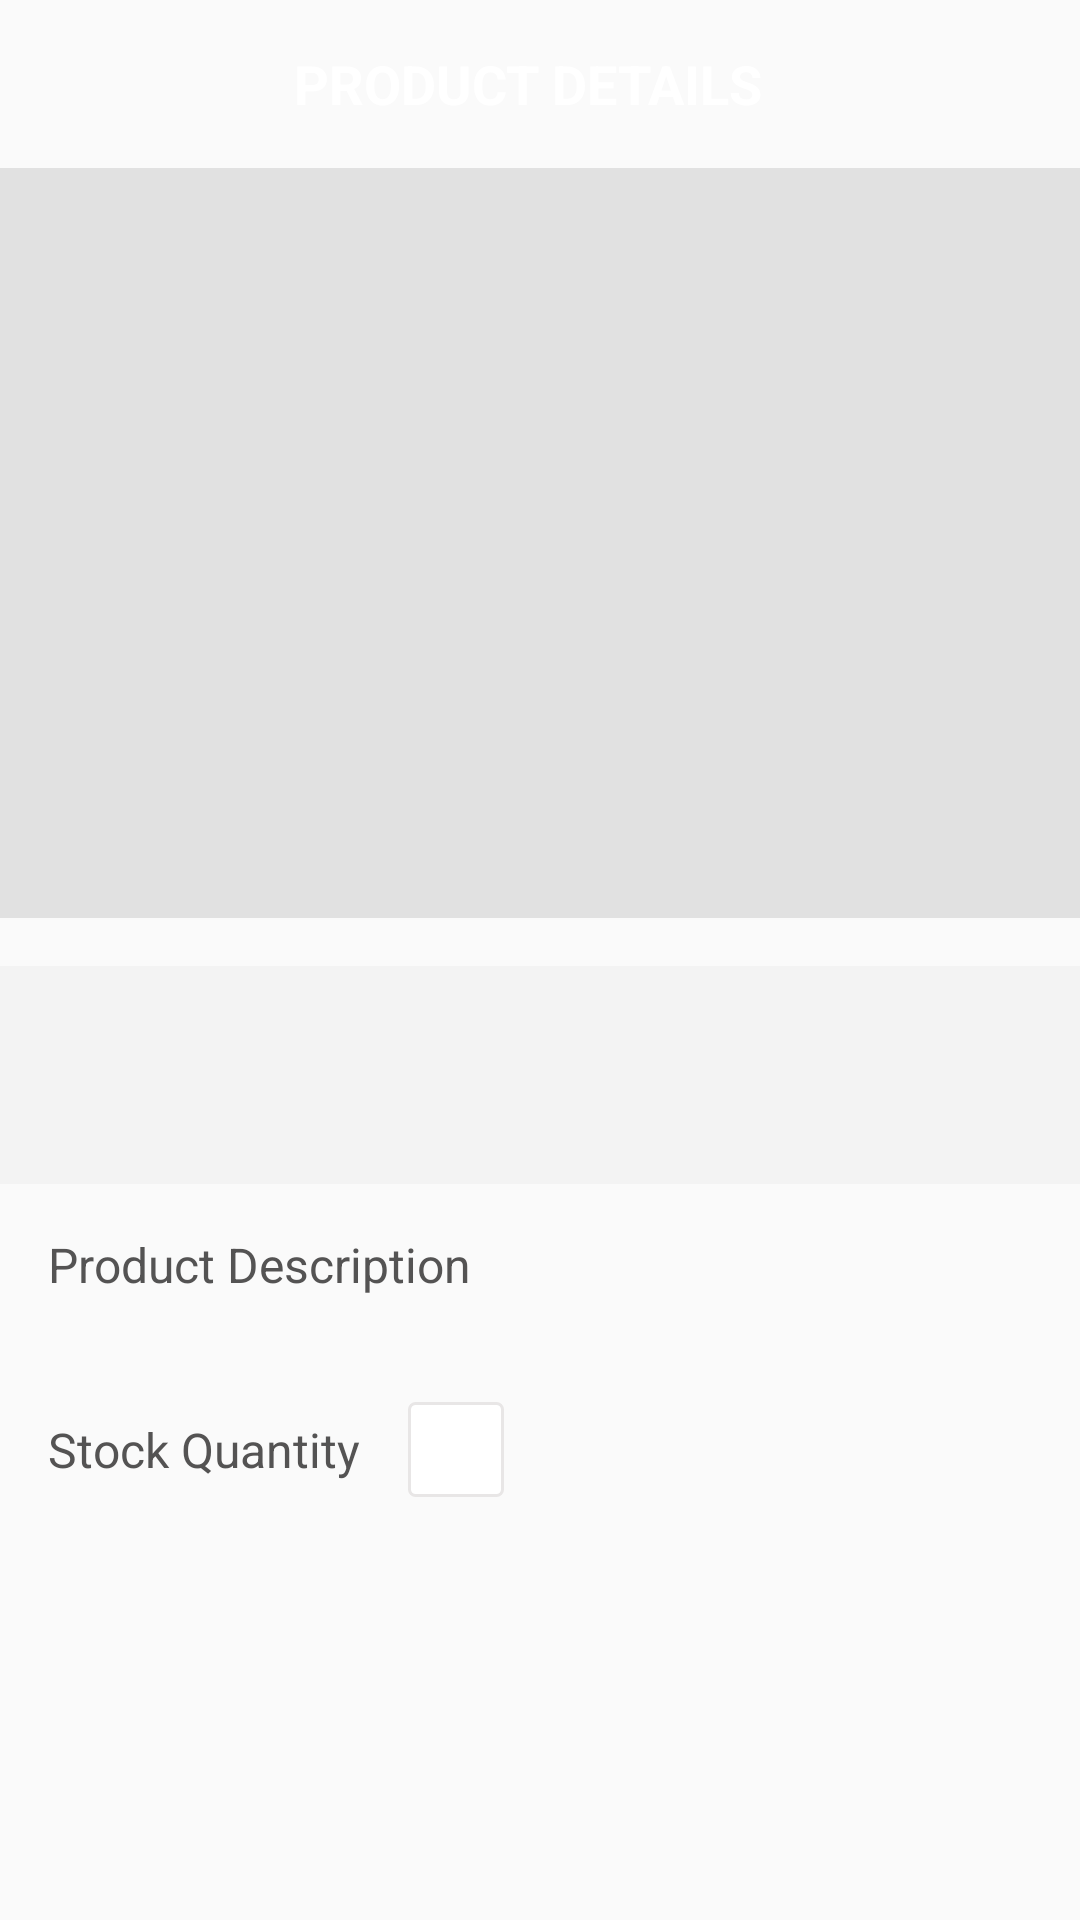

Layout XML and referenced resources for this Android screen:
<!-- AndroidManifest.xml: activity theme noactionbar -->
<!-- res/layout/activity_product_details.xml -->
<?xml version="1.0" encoding="utf-8"?>
<androidx.constraintlayout.widget.ConstraintLayout xmlns:android="http://schemas.android.com/apk/res/android"
    xmlns:app="http://schemas.android.com/apk/res-auto"
    xmlns:tools="http://schemas.android.com/tools"
    android:layout_width="match_parent"
    android:layout_height="match_parent"

    tools:context="ui.activities.ProductDetailsActivity">

    <androidx.appcompat.widget.Toolbar
        android:id="@+id/toolbar_product_details_activity"
        android:layout_width="match_parent"
        android:layout_height="?attr/actionBarSize"
        android:background="@drawable/app_gradient_color_background"
        app:layout_constraintEnd_toEndOf="parent"
        app:layout_constraintStart_toStartOf="parent"
        app:layout_constraintTop_toTopOf="parent">

        <TextView
            android:id="@+id/tv_title"
            android:layout_width="match_parent"
            android:layout_height="match_parent"
            android:gravity="center"
            android:paddingStart="@dimen/toolbar_title_paddingStart"
            android:paddingEnd="0dp"
            android:text="@string/title_product_details"
            android:textColor="@color/colorWhite"
            android:textSize="@dimen/toolbar_title_text_size"
            android:textStyle="bold" />

    </androidx.appcompat.widget.Toolbar>

    <ScrollView
        android:layout_width="match_parent"
        android:layout_height="0dp"
        android:fillViewport="true"
        android:scrollbars="none"
        app:layout_constraintBottom_toBottomOf="parent"
        app:layout_constraintEnd_toEndOf="parent"
        app:layout_constraintStart_toStartOf="parent"
        app:layout_constraintTop_toBottomOf="@id/toolbar_product_details_activity">

        <androidx.constraintlayout.widget.ConstraintLayout
            android:layout_width="match_parent"
            android:layout_height="wrap_content">

            <ImageView
                android:id="@+id/iv_product_detail_image"
                android:layout_width="match_parent"
                android:layout_height="@dimen/product_detail_image_height"
                android:background="@color/colorImageViewBackground"
                android:contentDescription="@string/content_description"
                android:scaleType="fitXY"
                app:layout_constraintEnd_toEndOf="parent"
                app:layout_constraintStart_toStartOf="parent"
                app:layout_constraintTop_toTopOf="parent" />

            <LinearLayout
                android:id="@+id/ll_product_details_title_price"
                android:layout_width="match_parent"
                android:layout_height="wrap_content"
                android:layout_marginTop="@dimen/product_details_title_price_marginTop"
                android:background="@color/dashboard_item_details_bg"
                android:orientation="vertical"
                android:padding="@dimen/product_details_title_price_padding"
                app:layout_constraintEnd_toEndOf="parent"
                app:layout_constraintStart_toStartOf="parent"
                app:layout_constraintTop_toBottomOf="@id/iv_product_detail_image">

                <TextView
                    android:id="@+id/tv_product_details_title"
                    android:layout_width="match_parent"
                    android:layout_height="wrap_content"
                    android:textColor="@color/black"
                    android:textSize="@dimen/product_details_title_textSize"
                    tools:text="Product Title" />

                <TextView
                    android:id="@+id/tv_product_details_price"
                    android:layout_width="match_parent"
                    android:layout_height="wrap_content"
                    android:textColor="@color/red"
                    android:textSize="@dimen/product_details_price_textSize"
                    tools:text="$100" />
            </LinearLayout>

            <TextView
                android:id="@+id/tv_product_details_label"
                android:layout_width="match_parent"
                android:layout_height="wrap_content"
                android:layout_margin="@dimen/product_details_label_margin"
                android:text="@string/lbl_product_description"
                android:textColor="@color/item_value_text_color"
                android:textSize="@dimen/product_details_label_textSize"
                app:layout_constraintEnd_toEndOf="parent"
                app:layout_constraintStart_toStartOf="parent"
                app:layout_constraintTop_toBottomOf="@id/ll_product_details_title_price" />

            <TextView
                android:id="@+id/tv_product_details_description"
                android:layout_width="match_parent"
                android:layout_height="wrap_content"
                android:layout_marginStart="@dimen/product_details_label_margin"
                android:layout_marginEnd="@dimen/product_details_label_margin"
                android:textColor="@color/colorSecondaryText"
                android:textSize="@dimen/product_details_description_textSize"
                app:layout_constraintEnd_toEndOf="parent"
                app:layout_constraintStart_toStartOf="parent"
                app:layout_constraintTop_toBottomOf="@id/tv_product_details_label"
                tools:text="This is product details description." />

            <LinearLayout
                android:id="@+id/ll_product_details_quantity"
                android:layout_width="match_parent"
                android:layout_height="wrap_content"
                android:layout_margin="@dimen/product_details_label_margin"
                android:gravity="center_vertical"
                android:orientation="horizontal"
                app:layout_constraintEnd_toEndOf="parent"
                app:layout_constraintStart_toStartOf="parent"
                app:layout_constraintTop_toBottomOf="@id/tv_product_details_description">

                <TextView
                    android:id="@+id/tv_product_details_quantity"
                    android:layout_width="wrap_content"
                    android:layout_height="wrap_content"
                    android:layout_marginEnd="@dimen/product_details_stock_quantity_paddingStartEnd"
                    android:text="@string/lbl_product_details_stock_quantity"
                    android:textColor="@color/item_value_text_color"
                    android:textSize="@dimen/product_details_label_textSize" />

                <TextView
                    android:id="@+id/tv_product_details_stock_quantity"
                    android:layout_width="wrap_content"
                    android:layout_height="wrap_content"
                    android:background="@drawable/item_grey_border_background"
                    android:paddingStart="@dimen/product_details_stock_quantity_paddingStartEnd"
                    android:paddingTop="@dimen/product_details_stock_quantity_paddingTopBottom"
                    android:paddingEnd="@dimen/product_details_stock_quantity_paddingStartEnd"
                    android:paddingBottom="@dimen/product_details_stock_quantity_paddingTopBottom"
                    android:textColor="@color/colorSecondaryText"
                    android:textSize="@dimen/product_details_stock_quantity_textSize"
                    android:textStyle="bold"
                    tools:text="5" />
            </LinearLayout>
            <Button
                android:id="@+id/btn_add_to_cart"
                android:layout_width="match_parent"
                android:layout_height="wrap_content"
                android:layout_gravity="center"
                android:layout_marginStart="16dp"
                android:layout_marginTop="30dp"
                android:layout_marginEnd="16dp"
                android:layout_marginBottom="20dp"
                android:background="@drawable/button_background"
                android:foreground="?attr/selectableItemBackground"
                android:gravity="center"
                android:paddingTop="@dimen/btn_padding"
                android:paddingBottom="@dimen/btn_padding"
                android:text="@string/btn_lbl_add_to_cart"
                android:textColor="@android:color/white"
                android:textSize="@dimen/btn_textSize"
                android:visibility="invisible"
                app:layout_constraintEnd_toEndOf="parent"
                app:layout_constraintStart_toStartOf="parent"
                app:layout_constraintTop_toBottomOf="@id/ll_product_details_quantity"
                tools:visibility="visible" />
            <Button
                android:id="@+id/btn_go_to_cart"
                android:layout_width="match_parent"
                android:layout_height="wrap_content"
                android:layout_gravity="center"
                android:layout_marginStart="16dp"
                android:layout_marginTop="30dp"
                android:layout_marginEnd="16dp"
                android:layout_marginBottom="20dp"
                android:background="@drawable/button_background"
                android:foreground="?attr/selectableItemBackground"
                android:gravity="center"
                android:paddingTop="@dimen/btn_padding"
                android:paddingBottom="@dimen/btn_padding"
                android:text="@string/btn_lbl_go_to_cart"
                android:textColor="@android:color/white"
                android:textSize="@dimen/btn_textSize"
                android:visibility="gone"
                app:layout_constraintEnd_toEndOf="parent"
                app:layout_constraintStart_toStartOf="parent"
                app:layout_constraintTop_toBottomOf="@id/btn_add_to_cart"
                tools:visibility="visible" />

        </androidx.constraintlayout.widget.ConstraintLayout>
    </ScrollView>

</androidx.constraintlayout.widget.ConstraintLayout>
<!-- resources referenced by this layout -->
<resources>
  <color name="black">#FF000000</color>
  <color name="colorImageViewBackground">#E1E1E1</color>
  <color name="colorSecondaryText">#989898</color>
  <color name="colorWhite">#FFFFFF</color>
  <color name="dashboard_item_details_bg">#F3F3F3</color>
  <color name="item_value_text_color">#545353</color>
  <color name="red">#FA2A1B</color>
  <dimen name="btn_padding">8dp</dimen>
  <dimen name="btn_textSize">18sp</dimen>
  <dimen name="product_detail_image_height">250dp</dimen>
  <dimen name="product_details_description_textSize">14sp</dimen>
  <dimen name="product_details_label_margin">16dp</dimen>
  <dimen name="product_details_label_textSize">16sp</dimen>
  <dimen name="product_details_price_textSize">14sp</dimen>
  <dimen name="product_details_stock_quantity_paddingStartEnd">16dp</dimen>
  <dimen name="product_details_stock_quantity_paddingTopBottom">5dp</dimen>
  <dimen name="product_details_stock_quantity_textSize">16sp</dimen>
  <dimen name="product_details_title_price_marginTop">16dp</dimen>
  <dimen name="product_details_title_price_padding">16dp</dimen>
  <dimen name="product_details_title_textSize">16sp</dimen>
  <dimen name="toolbar_title_paddingStart">-25dp</dimen>
  <dimen name="toolbar_title_text_size">18sp</dimen>
  <!-- drawable item_grey_border_background (drawable) -->
  <?xml version="1.0" encoding="utf-8"?>
  <shape xmlns:android="http://schemas.android.com/apk/res/android"
      android:shape="rectangle">
      <solid android:color="@color/white"></solid>
      <stroke
          android:width="@dimen/grey_border_stroke_size"
          android:color="@color/colorBorder" />
  
      <corners android:radius="@dimen/grey_border_radius" />
  
  </shape>
  <string name="btn_lbl_add_to_cart">ADD TO CART</string>
  <string name="btn_lbl_go_to_cart">GO TO CART</string>
  <string name="content_description">image</string>
  <string name="lbl_product_description">Product Description</string>
  <string name="lbl_product_details_stock_quantity">Stock Quantity</string>
  <string name="title_product_details">PRODUCT DETAILS</string>
  <style name="noactionbar" parent="Theme.AppCompat.Light.NoActionBar">
          
          <item name="colorPrimary">@color/teal_700</item>
          <item name="colorPrimaryVariant">@color/purple_700</item>
          <item name="colorOnPrimary">@color/white</item>
          
          <item name="colorSecondary">@color/teal_200</item>
          <item name="colorSecondaryVariant">@color/teal_700</item>
          <item name="colorOnSecondary">@color/colorWhite</item>
          
          <item name="android:statusBarColor" tools:targetApi="l">?attr/colorPrimaryVariant</item>
          
      </style>
  <color name="white">#FFFFFFFF</color>
  <dimen name="grey_border_stroke_size">1dp</dimen>
  <color name="colorBorder">#E8E6E6</color>
  <dimen name="grey_border_radius">2dp</dimen>
  <color name="teal_700">#FF018786</color>
  <color name="purple_700">#FF3700B3</color>
  <color name="teal_200">#FF03DAC5</color>
</resources>
